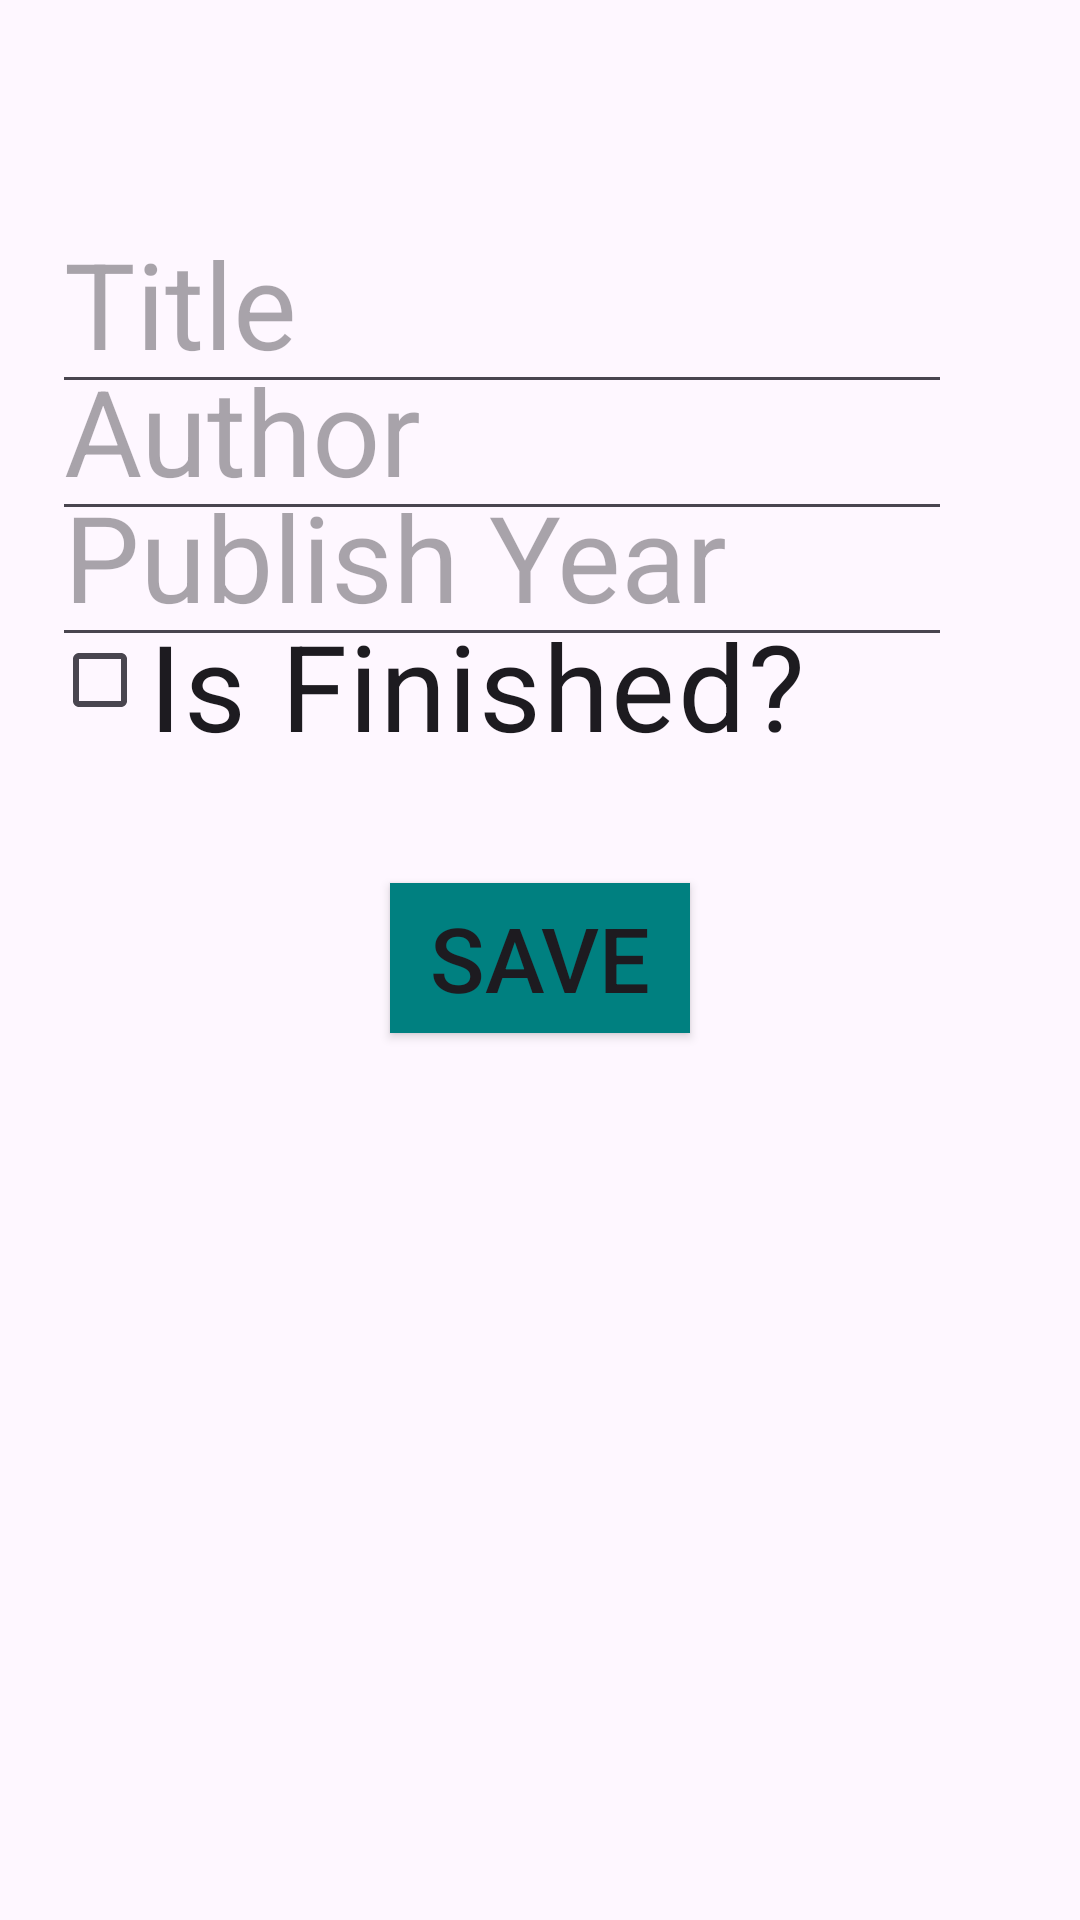

This screen was rendered from an Android layout file. Write that file and the resources it references.
<!-- AndroidManifest.xml: application theme Theme.CampusAndroid -->
<!-- res/layout/activity_manga_edit.xml -->
<?xml version="1.0" encoding="utf-8"?>
<androidx.constraintlayout.widget.ConstraintLayout xmlns:android="http://schemas.android.com/apk/res/android"
    xmlns:app="http://schemas.android.com/apk/res-auto"
    xmlns:tools="http://schemas.android.com/tools"
    android:layout_width="match_parent"
    android:layout_height="match_parent"
    tools:context=".MangaEditActivity">

    <EditText
        android:id="@+id/titleInput"
        android:layout_width="300dp"
        android:layout_height="60dp"
        android:hint="Title"
        android:textColor="#008080"
        android:inputType="text"
        android:textSize="40sp"
        app:layout_constraintBottom_toBottomOf="parent"
        app:layout_constraintEnd_toEndOf="parent"
        app:layout_constraintHorizontal_bias="0.288"
        app:layout_constraintStart_toStartOf="parent"
        app:layout_constraintTop_toTopOf="parent"
        app:layout_constraintVertical_bias="0.129" />

    <EditText
        android:id="@+id/authorInput"
        android:layout_width="300dp"
        android:layout_height="60dp"
        android:hint="Author"
        android:textColor="#411B52"
        android:textSize="40sp"
        android:inputType="textPersonName"
        app:layout_constraintBottom_toBottomOf="parent"
        app:layout_constraintEnd_toEndOf="parent"
        app:layout_constraintHorizontal_bias="0.288"
        app:layout_constraintStart_toStartOf="parent"
        app:layout_constraintTop_toTopOf="parent"
        app:layout_constraintVertical_bias="0.202" />

    <EditText
        android:id="@+id/publishYearInput"
        android:layout_width="300dp"
        android:layout_height="60dp"
        android:hint="Publish Year"
        android:textColor="#773585"
        android:textSize="40sp"
        android:inputType="numberSigned"
        app:layout_constraintBottom_toBottomOf="parent"
        app:layout_constraintEnd_toEndOf="parent"
        app:layout_constraintHorizontal_bias="0.288"
        app:layout_constraintStart_toStartOf="parent"
        app:layout_constraintTop_toTopOf="parent"
        app:layout_constraintVertical_bias="0.274" />

    <CheckBox
        android:id="@+id/isFinishedCheckBox"
        android:layout_width="300dp"
        android:layout_height="50dp"
        android:text="Is Finished?"
        android:textSize="40sp"
        app:layout_constraintBottom_toBottomOf="parent"
        app:layout_constraintEnd_toEndOf="parent"
        app:layout_constraintHorizontal_bias="0.288"
        app:layout_constraintStart_toStartOf="parent"
        app:layout_constraintTop_toTopOf="parent"
        app:layout_constraintVertical_bias="0.342" />

    <Button
        android:id="@+id/addButton"
        android:layout_width="100dp"
        android:layout_height="50dp"
        android:background="#008080"
        android:text="Save"
        android:textSize="30sp"
        app:layout_constraintBottom_toBottomOf="parent"
        app:layout_constraintEnd_toEndOf="parent"
        app:layout_constraintStart_toStartOf="parent"
        app:layout_constraintTop_toTopOf="parent"
        app:layout_constraintVertical_bias="0.499" />


</androidx.constraintlayout.widget.ConstraintLayout>
<!-- resources referenced by this layout -->
<resources>
  <style name="Theme.CampusAndroid" parent="Base.Theme.CampusAndroid" />
  <style name="Base.Theme.CampusAndroid" parent="Theme.Material3.DayNight.NoActionBar">
          
          
      </style>
</resources>
